pico-8 play session: hold → + tap 🅾, after a click and taps of 🅾, ❎, 🅾+❎, 🅾 in the second before t = 0

[t = 1 s] hold → ~1s, tap 🅾 ~2×
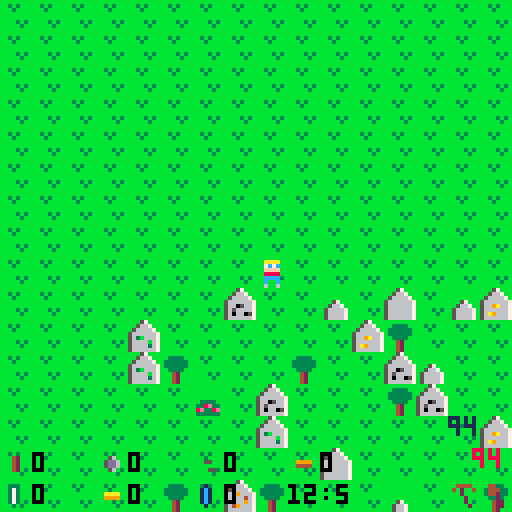
[t = 2 s] hold → ~2s, tap 🅾 ~4×
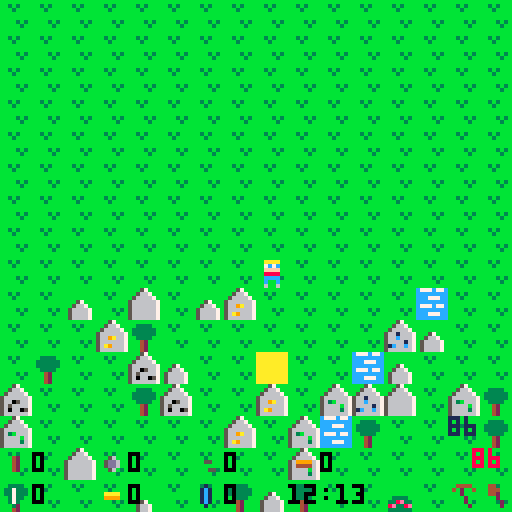
[t = 4 s] hold → ~4s, tap 🅾 ~7×
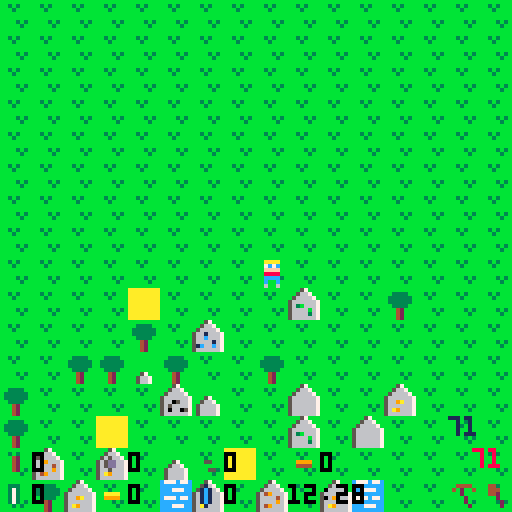
[t = 6 s] hold → ~6s, tap 🅾 ~10×
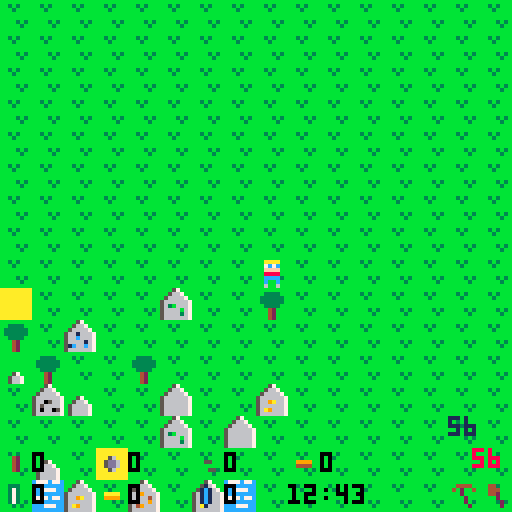
[t = 8 s] hold → ~8s, tap 🅾 ~14×
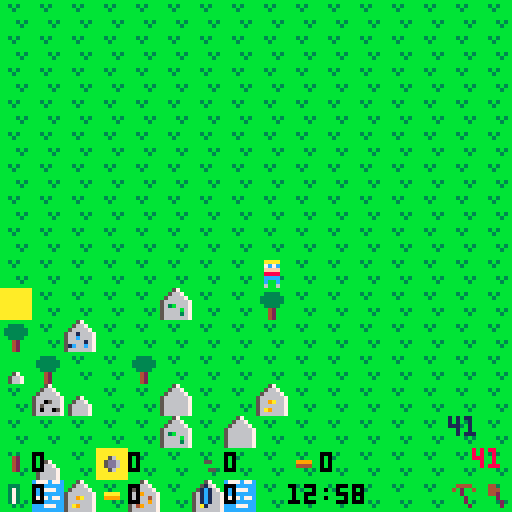

pico-8 cartridge
version 5
__lua__
-- picocraft - a minecraft clone
-- made in a.d 2016 by adrian09_01

-- picocraft by adrian09_01

-- das ist mein kraft!!!
-- (you know i'm referencing
-- dr ashens right now...)
-- a small minecraft clone...
-- did this for lulz

x = 0  y = 0
actualx = 0
actualy = 0
woodqt = 0
stoneqt = 0
coalqt = 0
ironqt = 0
emeraldqt = 0
goldqt = 0
diamondqt = 0
timerh = 12
timerm = 0
picklevel = 0
axelevel = 0
ismenu = 6
menuselection = 0
currenttile = 0
hunger = 100
thirst = 100

	function _update()
		-- get key input, move, sfx,
		-- activate other turns
		if hunger > 99 then hunger = 99 end
		if thirst > 99 then thirst = 99 end
	 if hunger < 0 then ismenu = 8 end
	 if thirst < 0 then ismenu = 8 end
	 if ismenu == 0 then
	 currenttile = mget(x, y)
	 if (btnp(0)) then 
	 x=x-1 
	 sfx(0)
	 timerm = timerm + 1
	 hunger = hunger - 1
	 thirst = thirst - 1
	 end
	 if (btnp(1)) then 
	 x=x+1 
	 sfx(0)
	 timerm = timerm + 1
	 hunger = hunger - 1
	 thirst = thirst - 1
	 end
	 if (btnp(2)) then
	 y=y-1 
	 sfx(0)
	 timerm = timerm + 1
	 hunger = hunger - 1
	 thirst = thirst - 1
	 end
	 if (btnp(3)) then 
	 y=y+1
	 sfx(0)
	 timerm = timerm + 1
	 hunger = hunger - 1
	 thirst = thirst - 1
	 end
	 if (btnp(5)) then
	 ismenu = 1
	 end
	 if (btnp(4)) then
	 if currenttile == 8 then
	 ismenu = 3
	 end
	 if currenttile == 9 then
	 ismenu = 3
	 end
	 if currenttile == 10 then
	 ismenu = 3
	 end
	 if currenttile == 27 then
	 ismenu = 4
	 end
	 if currenttile == 28 then
	 ismenu = 4
	 end
	 if currenttile == 29 then
	 ismenu = 4
	 end
	 end 
	 if timerm > 59 then
	 	timerh = timerh + 1
	 	timerm = 0
	 end
	 if timerh > 23 then
	 	timerh = 0
	 end
	 if x < 0 then x = 0 end
	 if x > 32 then x = 32 end
	 if y < 0 then y = 0 end
	 if y > 32 then y = 32 end
	end
	if ismenu == 2 then
	if (btnp(2)) then menuselection = menuselection - 1 end
	if (btnp(3)) then menuselection = menuselection + 1 end
	if menuselection < 0 then
		if ismenu == 2 then
	 menuselection = 0 end
	 end
	if menuselection > 8 then
	if ismenu == 2 then
	 menuselection = 8 end
	 end
	if (btnp(4)) then
		if ismenu == 2 then
			if menuselection == 0 then
				if woodqt >= 10 then
					if stoneqt >= 0 then
						if ironqt >= 0 then
							if currenttile == 0 then
					woodqt = woodqt - 10
					stoneqt = stoneqt - 0
					ironqt = ironqt - 0
					mset(x, y, 8)
					end
					end
					end	
				end
				ismenu = 0
			end
			if menuselection == 1 then
				if woodqt >= 10 then
					if stoneqt >= 20 then
						if ironqt >= 0 then
							if currenttile == 0 then
					woodqt = woodqt - 10
					stoneqt = stoneqt - 20
					ironqt = ironqt - 0
					mset(x, y, 27)
					end
					end
					end	
				end
				ismenu = 0
			end
			if menuselection == 2 then
				if woodqt >= 40 then
					if stoneqt >= 40 then
						if ironqt >= 0 then
							if currenttile == 0 then
					woodqt = woodqt - 40
					stoneqt = stoneqt - 40
					ironqt = ironqt - 0
					mset(x, y, 13)
					end
					end
					end	
				end
				ismenu = 0
			end
			if menuselection == 3 then
				if woodqt >= 40 then
					if stoneqt >= 40 then
						if ironqt >= 0 then
							if currenttile == 0 then
					woodqt = woodqt - 40
					stoneqt = stoneqt - 40
					ironqt = ironqt - 0
					mset(x, y, 14)
					end
					end
					end	
				end
				ismenu = 0
			end
			if menuselection == 4 then
				if woodqt >= 40 then
					if stoneqt >= 40 then
						if ironqt >= 0 then
							if currenttile == 0 then
					woodqt = woodqt - 40
					stoneqt = stoneqt - 40
					ironqt = ironqt - 0
					mset(x, y, 15)
					end
					end
					end	
				end
				ismenu = 0
			end
			if menuselection == 5 then
				if woodqt >= 10 then
					if stoneqt >= 30 then
						if ironqt >= 10 then
							if currenttile == 0 then
					woodqt = woodqt - 10
					stoneqt = stoneqt - 30
					ironqt = ironqt - 10
					mset(x, y, 16)
					end
					end
					end	
				end
				ismenu = 0
			end
			if menuselection == 6 then
				if woodqt >= 10 then
					if stoneqt >= 20 then
						if ironqt >= 0 then
							if currenttile == 0 then
					woodqt = woodqt - 10
					stoneqt = stoneqt - 20
					ironqt = ironqt - 0
					mset(x, y, 17)
					end
					end
					end	
				end
				ismenu = 0
			end
			if menuselection == 7 then
				if woodqt >= 20 then
					if stoneqt >= 10 then
						if ironqt >= 10 then
							if currenttile == 0 then
					woodqt = woodqt - 20
					stoneqt = stoneqt - 10
					ironqt = ironqt - 10
					mset(x, y, 26)
					end
					end
					end	
				end
				ismenu = 0
			end
			if menuselection == 8 then
				if woodqt >= 20 then
					if stoneqt >= 0 then
						if ironqt >= 0 then
							if currenttile == 0 then
					woodqt = woodqt - 20
					stoneqt = stoneqt - 0
					ironqt = ironqt - 0
					mset(x, y, 30)
					end
					end
					end	
				end
				ismenu = 0
			end
			menuselection = 0
	end
	end
	end
	
	if ismenu == 3 then
	if (btnp(2)) then menuselection = menuselection - 1 end
	if (btnp(3)) then menuselection = menuselection + 1 end
	if menuselection < 0 then
		if ismenu == 3 then
	 menuselection = 0 end
	 end
	if menuselection > 2 then
	if ismenu == 3 then
	 menuselection = 2 end
	 end
	if (btnp(4)) then
		if ismenu == 3 then
			if menuselection == 2 then
			menuselection = 0
			ismenu = 0
			end
			if menuselection == 0 then
						timerh = timerh + (-3 + currenttile - 4)
						for mapx = 0, 32, 1 do
	 		for mapy = 0, 32, 1 do
	 			if mget(mapx, mapy) == 17 then
	 				mset(mapx, mapy, 18)
	 			end
	 			if mget(mapx, mapy) == 18 then
	 				mset(mapx, mapy, 19)
	 			end
	 			if mget(mapx, mapy) == 19 then
	 				mset(mapx, mapy, 20)
	 			end 
	 		end
	 	end
						if timerh > 23 then timerh = 0 end				
	  end
			if menuselection == 1 then
				if currenttile < 10 then
						if ironqt >= 20 then
							ironqt = ironqt - 20
							mset(x, y, currenttile+1)
							currenttile = currenttile + 1
						end
						end
		 end
	 end
	end
	end
	if ismenu == 4 then
	if (btnp(2)) then menuselection = menuselection - 1 end
	if (btnp(3)) then menuselection = menuselection + 1 end
	if menuselection < 0 then
		if ismenu == 4 then
	 menuselection = 0 end
	 end
	if menuselection > 2 then
	if ismenu == 4 then
	 menuselection = 2 end
	 end
	if (btnp(5)) then
		if ismenu == 4 then
			if menuselection == 2 then
			ismenu = 0
			end
			if menuselection == 0 then
			ismenu = 5
			end
			if menuselection == 1 then
			if currenttile < 29 then
						if ironqt >= 50 then
							ironqt = ironqt - 50
							mset(x, y, currenttile+1)
							currenttile = currenttile + 1
						end
						end
						end
		end
	end
	end
	if ismenu == 5 then
	if (btnp(2)) then menuselection = menuselection - 1 end
	if (btnp(3)) then menuselection = menuselection + 1 end
	if menuselection < 0 then
		if ismenu == 5 then
	 menuselection = 0 end
	 end
	if menuselection > 2 then
	if ismenu == 5 then
	 menuselection = 2 end
	 end
	if (btnp(4)) then
		if menuselection == 2 then
		ismenu = 0
		end
		if menuselection == 0 then
			if picklevel == 0 then
				if stoneqt >= 20 then
					if currenttile >= 27 then
						stoneqt = stoneqt - 20
						picklevel = picklevel + 1
					end
				end
			end
			if picklevel == 1 then
				if ironqt >= 20 then
					if currenttile >= 27 then
						ironqt = ironqt - 20
						picklevel = picklevel + 1
					end
				end
			end
			if picklevel == 2 then
				if goldqt >= 20 then
					if currenttile >= 28 then
						goldqt = goldqt - 20
						picklevel = picklevel + 1
					end
				end
			end
			if picklevel == 3 then
				if diamondqt >= 20 then
					if currenttile >= 29 then
						diamondqt = diamondqt - 20
						picklevel = picklevel + 1
					end
				end
			end
		end
				if menuselection == 1 then
			if axelevel == 0 then
				if stoneqt >= 20 then
					if currenttile >= 27 then
						stoneqt = stoneqt - 20
						axelevel = axelevel + 1
					end
				end
			end
			if axelevel == 1 then
				if ironqt >= 20 then
					if currenttile >= 27 then
						ironqt = ironqt - 20
						axelevel = axelevel + 1
					end
				end
			end
			if axelevel == 2 then
				if goldqt >= 20 then
					if currenttile >= 28 then
						goldqt = goldqt - 20
						axelevel = axelevel + 1
					end
				end
			end
			if axelevel == 3 then
				if diamondqt >= 20 then
					if currenttile >= 29 then
						diamondqt = diamondqt - 20
						axelevel = axelevel + 1
					end
				end
			end
		end
		end
	 end
	
	if ismenu == 6 then
	if (btnp(2)) then menuselection = menuselection - 1 end
	if (btnp(3)) then menuselection = menuselection + 1 end end
	if menuselection < 0 then
		if ismenu == 6 then
	 menuselection = 0 end
	 end
	if menuselection > 1 then
	if ismenu == 6 then
	 menuselection = 1 end
	end
	if (btnp(5)) then
		if ismenu == 6 then
		if menuselection == 0 then
				ismenu = 0
	 end
	 if menuselection == 1 then
	 		ismenu = 7
	 end
	 end
	end
	
	if ismenu == 1 then
	if (btnp(2)) then menuselection = menuselection - 1 end
	if (btnp(3)) then menuselection = menuselection + 1 end end
	if menuselection < 0 then
		if ismenu == 1 then
	 menuselection = 0 end
	 end
	if menuselection > 2 then
	if ismenu == 1 then
	 menuselection = 2 end
	 end
	if (btnp(4)) then
		if menuselection == 0 then
		if ismenu == 1 then
		ismenu = 0
		menuselection = 0
		ismenu = 2
		end
		end
		if menuselection == 2 then
		if ismenu == 1 then
		menuselection = 0
		ismenu = 0
		end
		end
	 if menuselection == 1 then
	 if ismenu == 1 then
			if currenttile == 1 then
			woodqt = woodqt + 5 * (axelevel + 1)
			mset(x, y, 0)
			timerm = timerm + 10
			ismenu = 0
			sfx(1)
			end
			if currenttile == 2 then
			stoneqt = stoneqt + 5 * (picklevel + 1)
			mset(x, y, 0)
			timerm = timerm + 10
			ismenu = 0
			sfx(1)
			end
			if currenttile == 3 then
			stoneqt = stoneqt + 3 * (picklevel + 1)
			mset(x, y, 0)
			timerm = timerm + 5
			ismenu = 0
			sfx(1)
			end
			if currenttile == 4 then
			stoneqt = stoneqt + 1 * (picklevel + 1)
			mset(x, y, 0)
			timerm = timerm + 2
			ismenu = 0
			sfx(1)
			end
			if currenttile == 5 then
			hunger = hunger + 10
			mset(x, y, 0)
			timerm = timerm + 5
			ismenu = 0
			sfx(3)
			end
			if currenttile == 21 then
			coalqt = coalqt + 5 * (picklevel + 1)
			mset(x, y, 0)
			timerm = timerm + 5
			ismenu = 0
			sfx(1)
			end
			if currenttile == 22 then
			if picklevel > 0 then
			ironqt = ironqt + 5 * (picklevel)
			mset(x, y, 0)
			timerm = timerm + 10
			ismenu = 0
			sfx(1)
			end
			end
			if currenttile == 23 then
			if picklevel > 1 then
			emeraldqt = emeraldqt + 5 * (picklevel - 1)
			mset(x, y, 0)
			timerm = timerm + 15
			ismenu = 0
			sfx(1)
			end
			end
			if currenttile == 24 then
			if picklevel > 1 then
			goldqt = goldqt + 5 * (picklevel - 1)
			mset(x, y, 0)
			timerm = timerm + 20
			ismenu = 0
			sfx(1)
			end
			end
			if currenttile == 25 then
			if picklevel > 2 then
			diamondqt = diamondqt + 5 * (picklevel - 2)
			mset(x, y, 0)
			timerm = timerm + 30
			ismenu = 0
			sfx(1)
			end
			end
			if currenttile == 20 then
			hunger = hunger + 50
			mset(x, y, 17)
			timerm = timerm + 30
			ismenu = 0
			sfx(3)
			end
			if currenttile == 13 then
			hunger = hunger + 2
			timerm = timerm + 30
			ismenu = 0
			sfx(3)
			end
			if currenttile == 14 then
			hunger = hunger + 2
			timerm = timerm + 30
			ismenu = 0
			sfx(3)
			end
			if currenttile == 15 then
			hunger = hunger + 2
			timerm = timerm + 30
			ismenu = 0
			sfx(3)
			end
			if currenttile == 16 then
			thirst = thirst + 2
			timerm = timerm + 30
			ismenu = 0
			sfx(3)
			end
			if currenttile == 6 then
			thirst = thirst + 20
			timerm = timerm + 40
			mset(x, y, 7)
			ismenu = 0
			sfx(3)
			end
	 end
	end
	end
	end

	function _draw()
		-- draw the screen
	 local drawtile
	 cls()
	 for mapx = 0, 32, 1 do
	 	for mapy = 0, 32, 1 do
	 		spr(mget(mapx + x - 8, mapy + y - 8), mapx * 8, mapy * 8)
			end
		end
		spr(32, 8 * 8, 8 * 8)
		spr(37, 0, 112)
		print(woodqt, 8, 113, 0)
		spr(36, 24, 112)
		print(stoneqt, 32, 113, 0)
  spr(38, 48, 112)
		print(coalqt, 56, 113, 0)
		spr(39, 72, 112)
		print(ironqt, 80, 113, 0)
		spr(40, 0, 120)
		print(emeraldqt, 8, 121, 0)
		spr(41, 24, 120)
		print(goldqt, 32, 121, 0)
		spr(42, 48, 120)
		print(diamondqt, 56, 121, 0)
		print(timerh, 72, 121, 0)
		print(":", 80, 121, 0)
		print(timerm, 84, 121, 0)
		spr(44 + picklevel, 112, 120)
	 spr(49 + axelevel, 120, 120)
	 if hunger < 11 then
	 print ("hungry!", 100, 112, 8)
	 end
	 if hunger > 10 then
	 print (hunger, 118, 112, 8)
	 end
	 if thirst > 10 then
	 print (thirst, 112, 104, 1)
	 end
	 if thirst < 11 then
	 print ("thirsty!", 96, 104, 1)
	 end
	 if ismenu == 1 then
	 rectfill(0, 0, 128, 32, 4)
	 print("build", 8, 4, 0)
	 print("collect", 8, 12, 0)
	 print("cancel", 8, 20, 0)
	 if menuselection == 0 then spr(55, 0, 4) end
	 if menuselection == 1 then spr(55, 0, 12) end
	 if menuselection == 2 then spr(55, 0, 20) end
	 end
	 if ismenu == 2 then
	 rectfill(0, 0, 128, 32, 4)
	 print("house", 8, 4, 0)
	 print("factory", 8, 12, 0)
	 print("pigsty", 8, 20, 0)
	 print("cowhouse", 50, 4, 0)
	 print("henhouse", 50, 12, 0)
	 print("well", 50, 20, 0)
	 print("farm", 96, 4, 0)
	 print("light", 96, 12, 0)
	 print("road", 96, 20, 0)
	 if menuselection == 0 then spr(55, 0, 4) end
	 if menuselection == 1 then spr(55, 0, 12) end
	 if menuselection == 2 then spr(55, 0, 20) end
	 if menuselection == 3 then spr(55, 40, 4) end
	 if menuselection == 4 then spr(55, 40, 12) end
	 if menuselection == 5 then spr(55, 40, 20) end
	 if menuselection == 6 then spr(55, 85, 4) end
	 if menuselection == 7 then spr(55, 85, 12) end
	 if menuselection == 8 then spr(55, 85, 20) end
	 end
	 if ismenu == 3 then
	 rectfill(0, 0, 128, 32, 4)
	 print("rest", 8, 4, 0)
	 print("upgrade", 8, 12, 0)
	 print("cancel", 8, 20, 0)
	 if menuselection == 0 then spr(55, 0, 4) end
	 if menuselection == 1 then spr(55, 0, 12) end
	 if menuselection == 2 then spr(55, 0, 20) end
	 end
	 if ismenu == 4 then
	 rectfill(0, 0, 128, 32, 4)
	 print("craft", 8, 4, 0)
	 print("upgrade", 8, 12, 0)
	 print("cancel", 8, 20, 0)
	 if menuselection == 0 then spr(55, 0, 4) end
	 if menuselection == 1 then spr(55, 0, 12) end
	 if menuselection == 2 then spr(55, 0, 20) end
	 end
	 if ismenu == 5 then
	 rectfill(0, 0, 128, 32, 4)
	 print("pickaxe", 8, 4, 0)
	 print("axe", 8, 12, 0)
	 print("cancel", 8, 20, 0)
	 if menuselection == 0 then spr(55, 0, 4) end
	 if menuselection == 1 then spr(55, 0, 12) end
	 if menuselection == 2 then spr(55, 0, 20) end
	 end
	 if ismenu == 6 then
	 rectfill(0, 0, 128, 128, 0)
	 rectfill(16, 66, 112, 112, 4)
	 print("start", 52, 80, 0)
	 print("end", 56, 90, 0)
	 print("by adrian09_01 (c) 2016", 18, 106, 0)
	 spr(60, 48, 20)
	 spr(61, 56, 20)
	 spr(62, 64, 20)
	 print("craft", 60, 28, 2)
	 if menuselection == 0 then spr(55, 42, 80) end
	 if menuselection == 1 then spr(55, 42, 90) end
	 end
	 if ismenu == 7 then
	 rectfill(0, 0, 128, 128, 0)
	 print ("thanks for playing", 24, 48, 7)
	 print ("picocraft", 40, 56, rnd(15))
	 print ("by adrian09_01 (c) 2016", 14, 64, 7)
	 end
	 if ismenu == 8 then
	 rectfill(0, 0, 128, 128, 8)
	 print ("you died", 46, 56, 10)
	 end
	end
	

	function _init()
		-- plot random map from pieces
		local map
		for mapx = 1, 32, 1 do
			for mapy = 1, 32, 1 do
    map = flr(rnd(55))
    if map == 0 then mset(mapx, mapy, 0) end
    if map == 1 then mset(mapx, mapy, 0) end
    if map == 2 then mset(mapx, mapy, 0) end
    if map == 3 then mset(mapx, mapy, 0) end
    if map == 4 then mset(mapx, mapy, 0) end
    if map == 5 then mset(mapx, mapy, 0) end
    if map == 6 then mset(mapx, mapy, 0) end
    if map == 7 then mset(mapx, mapy, 0) end
    if map == 8 then mset(mapx, mapy, 0) end
    if map == 9 then mset(mapx, mapy, 0) end
				if map == 10 then mset(mapx, mapy, 1) end
				if map == 11 then mset(mapx, mapy, 1) end
				if map == 12 then mset(mapx, mapy, 1) end
				if map == 13 then mset(mapx, mapy, 2) end
				if map == 14 then mset(mapx, mapy, 2) end
				if map == 15 then mset(mapx, mapy, 3) end
				if map == 16 then mset(mapx, mapy, 3) end
				if map == 17 then mset(mapx, mapy, 4) end
				if map == 18 then mset(mapx, mapy, 5) end
				if map == 19 then mset(mapx, mapy, 6) end
				if map == 20 then mset(mapx, mapy, 7) end
				if map == 50 then mset(mapx, mapy, 21) end
				if map == 51 then mset(mapx, mapy, 22) end
				if map == 52 then mset(mapx, mapy, 23) end
				if map == 53 then mset(mapx, mapy, 24) end
				if map == 54 then mset(mapx, mapy, 25) end
			end
		end
	end
__gfx__
bbbbbbbbbbbbbbbbbbb57bbbbbbbbbbbbbbbbbbbbbbbbbbbc777c77caaaaaaaabbbbbbbbbbbbbbbbbbbbbbbb8e288e2e67566757444444444444444444444444
bb3b3bbbbb3333bbbb5667bbbbbbbbbbbbbbbbbbbbbbbbbbccccccccaaaaaaaabbb44bbbbbb44bbbbbb88bbb2222222255555555422222244222222442222224
bbb3bbbbb333333bb566667bbbbbbbbbbbbbbbbbbbbbbbbbccc777ccaaaaaaaabb4224bbbb4444bbbb8998bb888e288e666756674bbbbbb44bbbbbb44bbbbbb4
bbbbbbbbb333333b56666667bbb57bbbbbbbbbbbbbbbbbbbccccccccaaaaaaaab442244bb446644bb899998b22222222555555554b8ebbb44b56bbb44b7bbbb4
bbbbbbbbbb3333bb56666667bb5667bbbbbbbbbbbb3333bbc777c77caaaaaaaab24bb42bb66bb66bbb9bb9bb8e288e2e675667574bbbbbb44bbbbbb44b5b7bb4
bbbb3b3bbbb42bbb56666667b566667bbbb57bbbb338e33bccccccccaaaaaaaab24bb42bb66bb66bbb9bb9bb22222222555555554bbb8eb44bbbb5644bbb5bb4
bbbbb3bbbbb42bbb56666667b566667bbb5667bbb8e338ebccc777ccaaaaaaaab24bb42bb66bb66bbb9bb9bb888e288e66675667444444444444444444444444
bbbbbbbbbbb42bbb56666667b566667bbb5667bbb333333bccccccccaaaaaaaabbbbbbbbbbbbbbbbbbbbbbbb2222222255555555222222222222222222222222
bbbbbbbbbbbbbbbbbbbbbbbbbbbbbbbbbbbbbbbbbbb57bbbbbb57bbbbbb57bbbbbb57bbbbbb57bbbbbb99bbbbbbbbbbbbbbbbbbbbb6bbbbb4444444455555555
bbb77bbbb323232bb929292bba2a2a2bb9a9a9abbb5667bbbb5667bbbb5667bbbb5667bbbb5667bbbb9aa9bbbbb44bbbbbb88bbbbb6ddbbb4242444456555655
bb7557bbb444444bb444444bb444444bb444444bb566667bb566667bb566667bb566667bb566667bbbb99bbbbb4664bbbb8998bbbbd55dbb4424444455655555
bb7557bbb232323bb292929bb2a2a2abba9a9a9b5666666756496667566666675666666756616667bbb42bbbbb6bb6bbbb9bb9bbbb5bb5bb4444444455555565
bb5776bbb444444bb444444bb444444bb444444b5660566756666467563b66675669a667566c6667bbb42bbbbb6bb6bbbb9bb9bbbb5bb5bb4444444456555655
bb5666bbb323232bb929292bba2a2a2bb9a9a9ab565666675666696756666b675666666756666167bbb42bbbbb6bb6bbbb9bb9bbbb5bb5bb4444242456565555
bb5666bbb444444bb444444bb444444bb444444b56066057564966675666636756a9666751c66c67bbb42bbbbbbbbbbbbbbbbbbbbbbbbbbb4444424455555565
bbb66bbbbbbbbbbbbbbbbbbbbbbbbbbbbbbbbbbb5666666756666667566666675666666756666667bbbbbbbbbbbbbbbbbbbbbbbbbbbbbbbb4444444456655655
00000000000000000000000000000000000000000000000000000000000000000000000000000000000000000000000000000000000000000000000000000000
00aaaa000044440000636300003e3e000000000000000000000000000000000000030000000000000001000000e00e0000444400006666000077770000aaaa00
007c7c0000717100007b7b00007c7c00000560000004200000000000000000000037300000000000001c1000028ee8e00402004006020060070200700a0200a0
00ffff00003333000033630000e3ee00005dd6000004200000055000009999000037300000aaaa00001c1000028888e000020000000200000002000000020000
00888800002222000006600000e33300005dd6000004200000000000004444000037300000999900001c1000028888e000002000000020000000200000002000
00cccc0000dddd0000036000003e3e00000560000004200000005500000000000037300000000000001c10000028880000002000000020000000200000002000
00c00c0000d00d000036630000e00300000000000000000000000000000000000003000000000000000100000002200000000200000002000000020000000200
00600600006006000060060000300e00000000000000000000000000000000000000000000000000000000000000000000000000000000000000000000000000
0000000000000000000000000000000000000000000000004444444400000000000000000000000005500555000000000003b000000000000000000055005050
00cccc0000440000006600000077000000aa000000cc00004422444400088000012121000008000012105111000000000333bbb0066006000660066055500500
0c0200c000444000006660000077700000aaa00000ccc0004444444400800800078187000082800000105510000ee0003333bbbb060606006000600650500500
0002000000442000006620000077200000aa200000cc200044444224008ee80001212100082128000105115000e22e002333bbb4066006006000600655000500
000020000000200000002000000020000000200000002000444444440008800000020000008280000111100100e22e002223b444060006006000600600000000
0000200000000200000002000000020000000200000002004422444400000000002120000008000000111110000ee00022224444060006000660066005055005
00000200000002000000020000000200000002000000020044444444000000000002000000000000000111000000000002224440000000000000000055550505
00000000000000000000000000000000000000000000000044444444000000000021200000000000000000000000000000024000000000000000000050555005
00000000000000000000000000000000000000000000000000000000000000000000000000000000000000000000000000000000000000000000000000000000
00000000000000000000000000000000000000000000000000000000000000000000000000000000000000000000000000000000000000000000000000000000
00000000000000000000000000000000000000000000000000000000000000000000000000000000000000000000000000000000000000000000000000000000
00000000000000000000000000000000000000000000000000000000000000000000000000000000000000000000000000000000000000000000000000000000
00000000000000000000000000000000000000000000000000000000000000000000000000000000000000000000000000000000000000000000000000000000
00000000000000000000000000000000000000000000000000000000000000000000000000000000000000000000000000000000000000000000000000000000
00000000000000000000000000000000000000000000000000000000000000000000000000000000000000000000000000000000000000000000000000000000
00000000000000000000000000000000000000000000000000000000000000000000000000000000000000000000000000000000000000000000000000000000
00000000000000000000000000000000000000000000000000000000000000000000000000000000000000000000000000000000000000000000000000000000
00000000000000000000000000000000000000000000000000000000000000000000000000000000000000000000000000000000000000000000000000000000
00000000000000000000000000000000000000000000000000000000000000000000000000000000000000000000000000000000000000000000000000000000
00000000000000000000000000000000000000000000000000000000000000000000000000000000000000000000000000000000000000000000000000000000
00000000000000000000000000000000000000000000000000000000000000000000000000000000000000000000000000000000000000000000000000000000
00000000000000000000000000000000000000000000000000000000000000000000000000000000000000000000000000000000000000000000000000000000
00000000000000000000000000000000000000000000000000000000000000000000000000000000000000000000000000000000000000000000000000000000
00000000000000000000000000000000000000000000000000000000000000000000000000000000000000000000000000000000000000000000000000000000
00000000000000000000000000000000000000000000000000000000000000000000000000000000000000000000000000000000000000000000000000000000
00000000000000000000000000000000000000000000000000000000000000000000000000000000000000000000000000000000000000000000000000000000
00000000000000000000000000000000000000000000000000000000000000000000000000000000000000000000000000000000000000000000000000000000
00000000000000000000000000000000000000000000000000000000000000000000000000000000000000000000000000000000000000000000000000000000
00000000000000000000000000000000000000000000000000000000000000000000000000000000000000000000000000000000000000000000000000000000
00000000000000000000000000000000000000000000000000000000000000000000000000000000000000000000000000000000000000000000000000000000
00000000000000000000000000000000000000000000000000000000000000000000000000000000000000000000000000000000000000000000000000000000
00000000000000000000000000000000000000000000000000000000000000000000000000000000000000000000000000000000000000000000000000000000
00000000000000000000000000000000000000000000000000000000000000000000000000000000000000000000000000000000000000000000000000000000
00000000000000000000000000000000000000000000000000000000000000000000000000000000000000000000000000000000000000000000000000000000
00000000000000000000000000000000000000000000000000000000000000000000000000000000000000000000000000000000000000000000000000000000
00000000000000000000000000000000000000000000000000000000000000000000000000000000000000000000000000000000000000000000000000000000
00000000000000000000000000000000000000000000000000000000000000000000000000000000000000000000000000000000000000000000000000000000
00000000000000000000000000000000000000000000000000000000000000000000000000000000000000000000000000000000000000000000000000000000
00000000000000000000000000000000000000000000000000000000000000000000000000000000000000000000000000000000000000000000000000000000
00000000000000000000000000000000000000000000000000000000000000000000000000000000000000000000000000000000000000000000000000000000
00000000000000000000000000000000000000000000000000000000000000000000000000000000000000000000000000000000000000000000000000000000
00000000000000000000000000000000000000000000000000000000000000000000000000000000000000000000000000000000000000000000000000000000
00000000000000000000000000000000000000000000000000000000000000000000000000000000000000000000000000000000000000000000000000000000
00000000000000000000000000000000000000000000000000000000000000000000000000000000000000000000000000000000000000000000000000000000
00000000000000000000000000000000000000000000000000000000000000000000000000000000000000000000000000000000000000000000000000000000
00000000000000000000000000000000000000000000000000000000000000000000000000000000000000000000000000000000000000000000000000000000
00000000000000000000000000000000000000000000000000000000000000000000000000000000000000000000000000000000000000000000000000000000
00000000000000000000000000000000000000000000000000000000000000000000000000000000000000000000000000000000000000000000000000000000
00000000000000000000000000000000000000000000000000000000000000000000000000000000000000000000000000000000000000000000000000000000
00000000000000000000000000000000000000000000000000000000000000000000000000000000000000000000000000000000000000000000000000000000
00000000000000000000000000000000000000000000000000000000000000000000000000000000000000000000000000000000000000000000000000000000
00000000000000000000000000000000000000000000000000000000000000000000000000000000000000000000000000000000000000000000000000000000
00000000000000000000000000000000000000000000000000000000000000000000000000000000000000000000000000000000000000000000000000000000
00000000000000000000000000000000000000000000000000000000000000000000000000000000000000000000000000000000000000000000000000000000
00000000000000000000000000000000000000000000000000000000000000000000000000000000000000000000000000000000000000000000000000000000
00000000000000000000000000000000000000000000000000000000000000000000000000000000000000000000000000000000000000000000000000000000
00000000000000000000000000000000000000000000000000000000000000000000000000000000000000000000000000000000000000000000000000000000
00000000000000000000000000000000000000000000000000000000000000000000000000000000000000000000000000000000000000000000000000000000
00000000000000000000000000000000000000000000000000000000000000000000000000000000000000000000000000000000000000000000000000000000
00000000000000000000000000000000000000000000000000000000000000000000000000000000000000000000000000000000000000000000000000000000
00000000000000000000000000000000000000000000000000000000000000000000000000000000000000000000000000000000000000000000000000000000
00000000000000000000000000000000000000000000000000000000000000000000000000000000000000000000000000000000000000000000000000000000
00000000000000000000000000000000000000000000000000000000000000000000000000000000000000000000000000000000000000000000000000000000
00000000000000000000000000000000000000000000000000000000000000000000000000000000000000000000000000000000000000000000000000000000
00000000000000000000000000000000000000000000000000000000000000000000000000000000000000000000000000000000000000000000000000000000
00000000000000000000000000000000000000000000000000000000000000000000000000000000000000000000000000000000000000000000000000000000
00000000000000000000000000000000000000000000000000000000000000000000000000000000000000000000000000000000000000000000000000000000
00000000000000000000000000000000000000000000000000000000000000000000000000000000000000000000000000000000000000000000000000000000
00000000000000000000000000000000000000000000000000000000000000000000000000000000000000000000000000000000000000000000000000000000
00000000000000000000000000000000000000000000000000000000000000000000000000000000000000000000000000000000000000000000000000000000
00000000000000000000000000000000000000000000000000000000000000000000000000000000000000000000000000000000000000000000000000000000
00000000000000000000000000000000000000000000000000000000000000000000000000000000000000000000000000000000000000000000000000000000
00000000000000000000000000000000000000000000000000000000000000000000000000000000000000000000000000000000000000000000000000000000
00000000000000000000000000000000000000000000000000000000000000000000000000000000000000000000000000000000000000000000000000000000
00000000000000000000000000000000000000000000000000000000000000000000000000000000000000000000000000000000000000000000000000000000
00000000000000000000000000000000000000000000000000000000000000000000000000000000000000000000000000000000000000000000000000000000
00000000000000000000000000000000000000000000000000000000000000000000000000000000000000000000000000000000000000000000000000000000
00000000000000000000000000000000000000000000000000000000000000000000000000000000000000000000000000000000000000000000000000000000
00000000000000000000000000000000000000000000000000000000000000000000000000000000000000000000000000000000000000000000000000000000
00000000000000000000000000000000000000000000000000000000000000000000000000000000000000000000000000000000000000000000000000000000
00000000000000000000000000000000000000000000000000000000000000000000000000000000000000000000000000000000000000000000000000000000
00000000000000000000000000000000000000000000000000000000000000000000000000000000000000000000000000000000000000000000000000000000
00000000000000000000000000000000000000000000000000000000000000000000000000000000000000000000000000000000000000000000000000000000
00000000000000000000000000000000000000000000000000000000000000000000000000000000000000000000000000000000000000000000000000000000
00000000000000000000000000000000000000000000000000000000000000000000000000000000000000000000000000000000000000000000000000000000
00000000000000000000000000000000000000000000000000000000000000000000000000000000000000000000000000000000000000000000000000000000
00000000000000000000000000000000000000000000000000000000000000000000000000000000000000000000000000000000000000000000000000000000
00000000000000000000000000000000000000000000000000000000000000000000000000000000000000000000000000000000000000000000000000000000
00000000000000000000000000000000000000000000000000000000000000000000000000000000000000000000000000000000000000000000000000000000
00000000000000000000000000000000000000000000000000000000000000000000000000000000000000000000000000000000000000000000000000000000
00000000000000000000000000000000000000000000000000000000000000000000000000000000000000000000000000000000000000000000000000000000
00000000000000000000000000000000000000000000000000000000000000000000000000000000000000000000000000000000000000000000000000000000
00000000000000000000000000000000000000000000000000000000000000000000000000000000000000000000000000000000000000000000000000000000
00000000000000000000000000000000000000000000000000000000000000000000000000000000000000000000000000000000000000000000000000000000
00000000000000000000000000000000000000000000000000000000000000000000000000000000000000000000000000000000000000000000000000000000
00000000000000000000000000000000000000000000000000000000000000000000000000000000000000000000000000000000000000000000000000000000
00000000000000000000000000000000000000000000000000000000000000000000000000000000000000000000000000000000000000000000000000000000
00000000000000000000000000000000000000000000000000000000000000000000000000000000000000000000000000000000000000000000000000000000
00000000000000000000000000000000000000000000000000000000000000000000000000000000000000000000000000000000000000000000000000000000
00000000000000000000000000000000000000000000000000000000000000000000000000000000000000000000000000000000000000000000000000000000
00000000000000000000000000000000000000000000000000000000000000000000000000000000000000000000000000000000000000000000000000000000
00000000000000000000000000000000000000000000000000000000000000000000000000000000000000000000000000000000000000000000000000000000
00000000000000000000000000000000000000000000000000000000000000000000000000000000000000000000000000000000000000000000000000000000
00000000000000000000000000000000000000000000000000000000000000000000000000000000000000000000000000000000000000000000000000000000
__gff__
0000000000000000000000000000000000000000000000000000000000000000000000000000000000000000000000000000000000000000000000000000000000000000000000000000000000000000000000000000000000000000000000000000000000000000000000000000000000000000000000000000000000000000
0000000000000000000000000000000000000000000000000000000000000000000000000000000000000000000000000000000000000000000000000000000000000000000000000000000000000000000000000000000000000000000000000000000000000000000000000000000000000000000000000000000000000000
__map__
0000000000000000000000000000000000000000000000000000000000000000000000000000000000000000000000000000000000000000000000000000000000000000000000000000000000000000000000000000000000000000000000000000000000000000000000000000000000000000000000000000000000000000
0000000000000000000000000000000000000000000000000000000000000000000000000000000000000000000000000000000000000000000000000000000000000000000000000000000000000000000000000000000000000000000000000000000000000000000000000000000000000000000000000000000000000000
0000000000000000000000000000000000000000000000000000000000000000000000000000000000000000000000000000000000000000000000000000000000000000000000000000000000000000000000000000000000000000000000000000000000000000000000000000000000000000000000000000000000000000
0000000000000000000000000000000000000000000000000000000000000000000000000000000000000000000000000000000000000000000000000000000000000000000000000000000000000000000000000000000000000000000000000000000000000000000000000000000000000000000000000000000000000000
0000000000000000000000000000000000000000000000000000000000000000000000000000000000000000000000000000000000000000000000000000000000000000000000000000000000000000000000000000000000000000000000000000000000000000000000000000000000000000000000000000000000000000
0000000000000000000000000000000000000000000000000000000000000000000000000000000000000000000000000000000000000000000000000000000000000000000000000000000000000000000000000000000000000000000000000000000000000000000000000000000000000000000000000000000000000000
0000000000000000000000000000000000000000000000000000000000000000000000000000000000000000000000000000000000000000000000000000000000000000000000000000000000000000000000000000000000000000000000000000000000000000000000000000000000000000000000000000000000000000
0000000000000000000000000000000000000000000000000000000000000000000000000000000000000000000000000000000000000000000000000000000000000000000000000000000000000000000000000000000000000000000000000000000000000000000000000000000000000000000000000000000000000000
0000000000000000000000000000000000000000000000000000000000000000000000000000000000000000000000000000000000000000000000000000000000000000000000000000000000000000000000000000000000000000000000000000000000000000000000000000000000000000000000000000000000000000
0000000000000000000000000000000000000000000000000000000000000000000000000000000000000000000000000000000000000000000000000000000000000000000000000000000000000000000000000000000000000000000000000000000000000000000000000000000000000000000000000000000000000000
0000000000000000000000000000000000000000000000000000000000000000000000000000000000000000000000000000000000000000000000000000000000000000000000000000000000000000000000000000000000000000000000000000000000000000000000000000000000000000000000000000000000000000
0000000000000000000000000000000000000000000000000000000000000000000000000000000000000000000000000000000000000000000000000000000000000000000000000000000000000000000000000000000000000000000000000000000000000000000000000000000000000000000000000000000000000000
0000000000000000000000000000000000000000000000000000000000000000000000000000000000000000000000000000000000000000000000000000000000000000000000000000000000000000000000000000000000000000000000000000000000000000000000000000000000000000000000000000000000000000
0000000000000000000000000000000000000000000000000000000000000000000000000000000000000000000000000000000000000000000000000000000000000000000000000000000000000000000000000000000000000000000000000000000000000000000000000000000000000000000000000000000000000000
0000000000000000000000000000000000000000000000000000000000000000000000000000000000000000000000000000000000000000000000000000000000000000000000000000000000000000000000000000000000000000000000000000000000000000000000000000000000000000000000000000000000000000
0000000000000000000000000000000000000000000000000000000000000000000000000000000000000000000000000000000000000000000000000000000000000000000000000000000000000000000000000000000000000000000000000000000000000000000000000000000000000000000000000000000000000000
0000000000000000000000000000000000000000000000000000000000000000000000000000000000000000000000000000000000000000000000000000000000000000000000000000000000000000000000000000000000000000000000000000000000000000000000000000000000000000000000000000000000000000
0000000000000000000000000000000000000000000000000000000000000000000000000000000000000000000000000000000000000000000000000000000000000000000000000000000000000000000000000000000000000000000000000000000000000000000000000000000000000000000000000000000000000000
0000000000000000000000000000000000000000000000000000000000000000000000000000000000000000000000000000000000000000000000000000000000000000000000000000000000000000000000000000000000000000000000000000000000000000000000000000000000000000000000000000000000000000
0000000000000000000000000000000000000000000000000000000000000000000000000000000000000000000000000000000000000000000000000000000000000000000000000000000000000000000000000000000000000000000000000000000000000000000000000000000000000000000000000000000000000000
0000000000000000000000000000000000000000000000000000000000000000000000000000000000000000000000000000000000000000000000000000000000000000000000000000000000000000000000000000000000000000000000000000000000000000000000000000000000000000000000000000000000000000
0000000000000000000000000000000000000000000000000000000000000000000000000000000000000000000000000000000000000000000000000000000000000000000000000000000000000000000000000000000000000000000000000000000000000000000000000000000000000000000000000000000000000000
0000000000000000000000000000000000000000000000000000000000000000000000000000000000000000000000000000000000000000000000000000000000000000000000000000000000000000000000000000000000000000000000000000000000000000000000000000000000000000000000000000000000000000
0000000000000000000000000000000000000000000000000000000000000000000000000000000000000000000000000000000000000000000000000000000000000000000000000000000000000000000000000000000000000000000000000000000000000000000000000000000000000000000000000000000000000000
0000000000000000000000000000000000000000000000000000000000000000000000000000000000000000000000000000000000000000000000000000000000000000000000000000000000000000000000000000000000000000000000000000000000000000000000000000000000000000000000000000000000000000
0000000000000000000000000000000000000000000000000000000000000000000000000000000000000000000000000000000000000000000000000000000000000000000000000000000000000000000000000000000000000000000000000000000000000000000000000000000000000000000000000000000000000000
0000000000000000000000000000000000000000000000000000000000000000000000000000000000000000000000000000000000000000000000000000000000000000000000000000000000000000000000000000000000000000000000000000000000000000000000000000000000000000000000000000000000000000
0000000000000000000000000000000000000000000000000000000000000000000000000000000000000000000000000000000000000000000000000000000000000000000000000000000000000000000000000000000000000000000000000000000000000000000000000000000000000000000000000000000000000000
0000000000000000000000000000000000000000000000000000000000000000000000000000000000000000000000000000000000000000000000000000000000000000000000000000000000000000000000000000000000000000000000000000000000000000000000000000000000000000000000000000000000000000
0000000000000000000000000000000000000000000000000000000000000000000000000000000000000000000000000000000000000000000000000000000000000000000000000000000000000000000000000000000000000000000000000000000000000000000000000000000000000000000000000000000000000000
0000000000000000000000000000000000000000000000000000000000000000000000000000000000000000000000000000000000000000000000000000000000000000000000000000000000000000000000000000000000000000000000000000000000000000000000000000000000000000000000000000000000000000
0000000000000000000000000000000000000000000000000000000000000000000000000000000000000000000000000000000000000000000000000000000000000000000000000000000000000000000000000000000000000000000000000000000000000000000000000000000000000000000000000000000000000000
